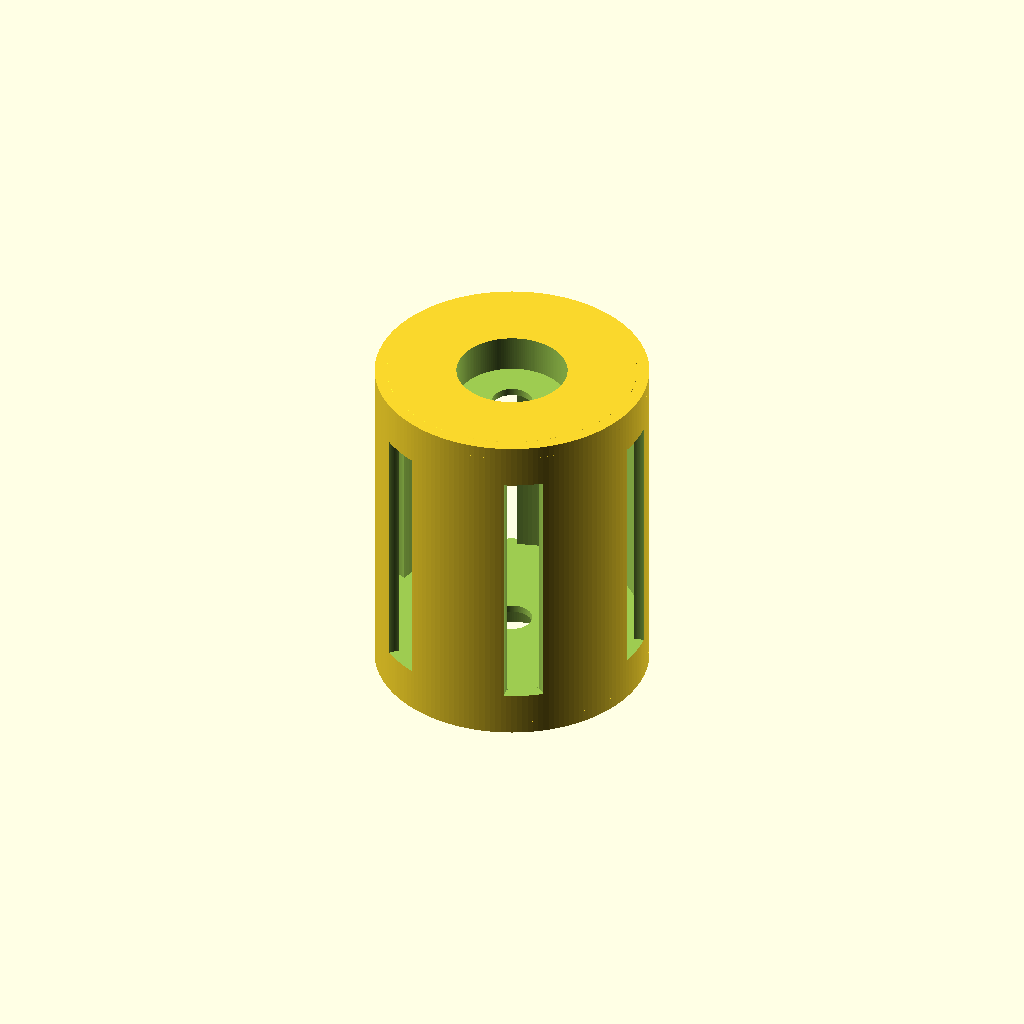
Cell 1 — every parameter at its default value.
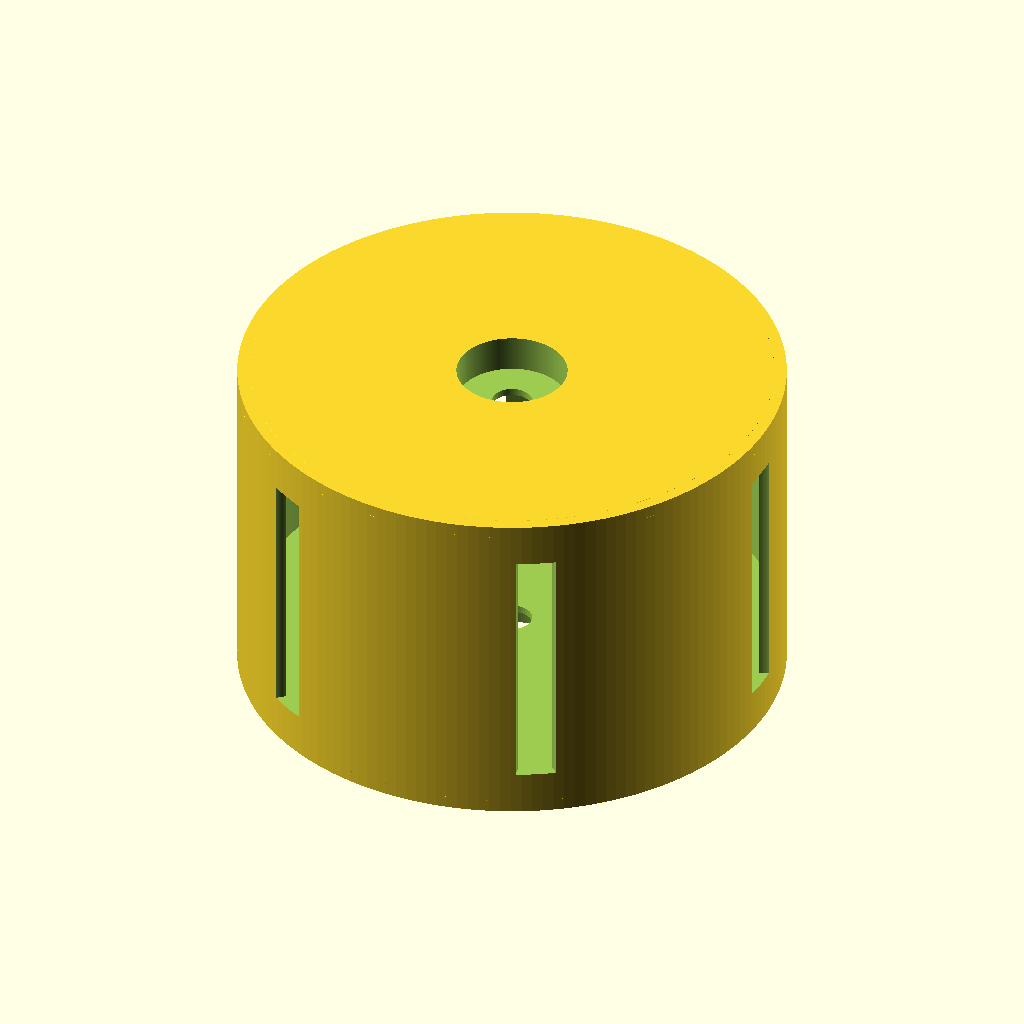
Cell 2 — outer set to 111.2, the other parameters unchanged.
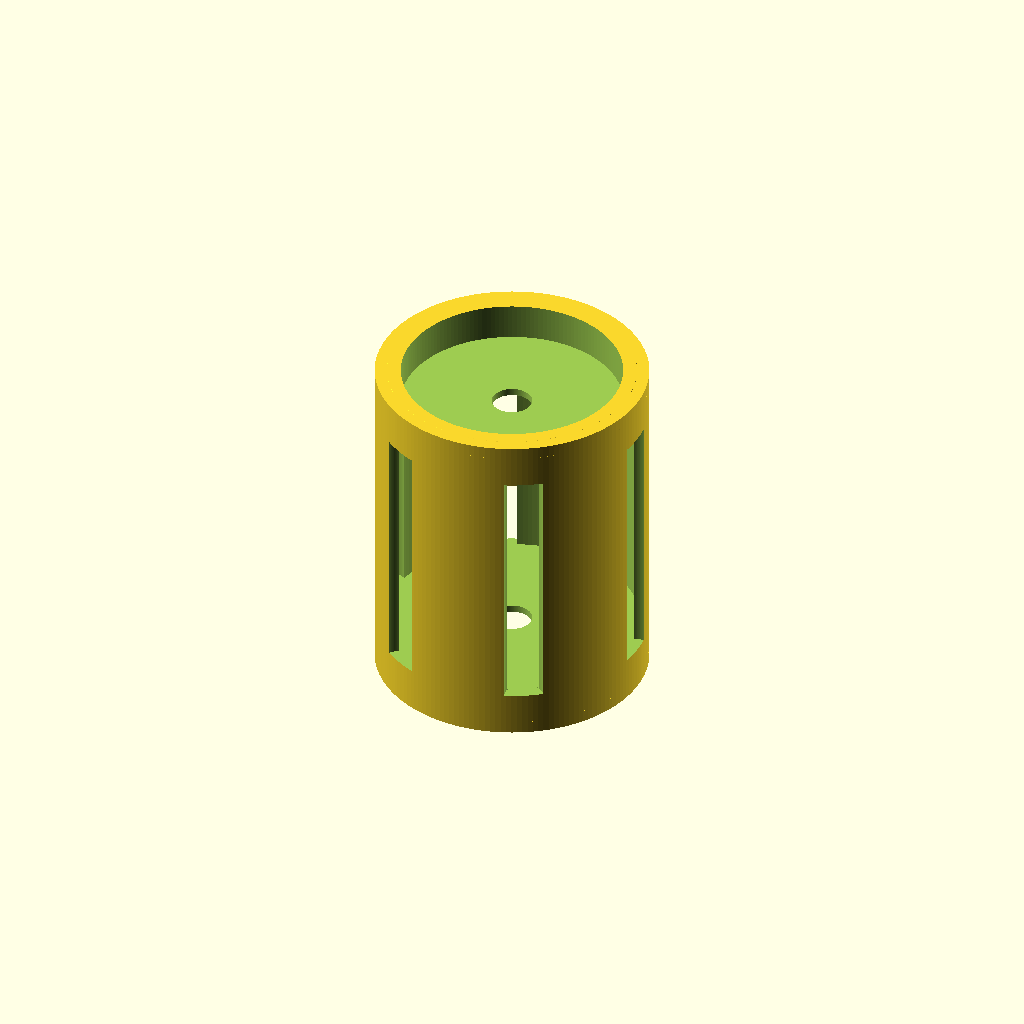
Cell 3: bearing = 45 (everything else at default).
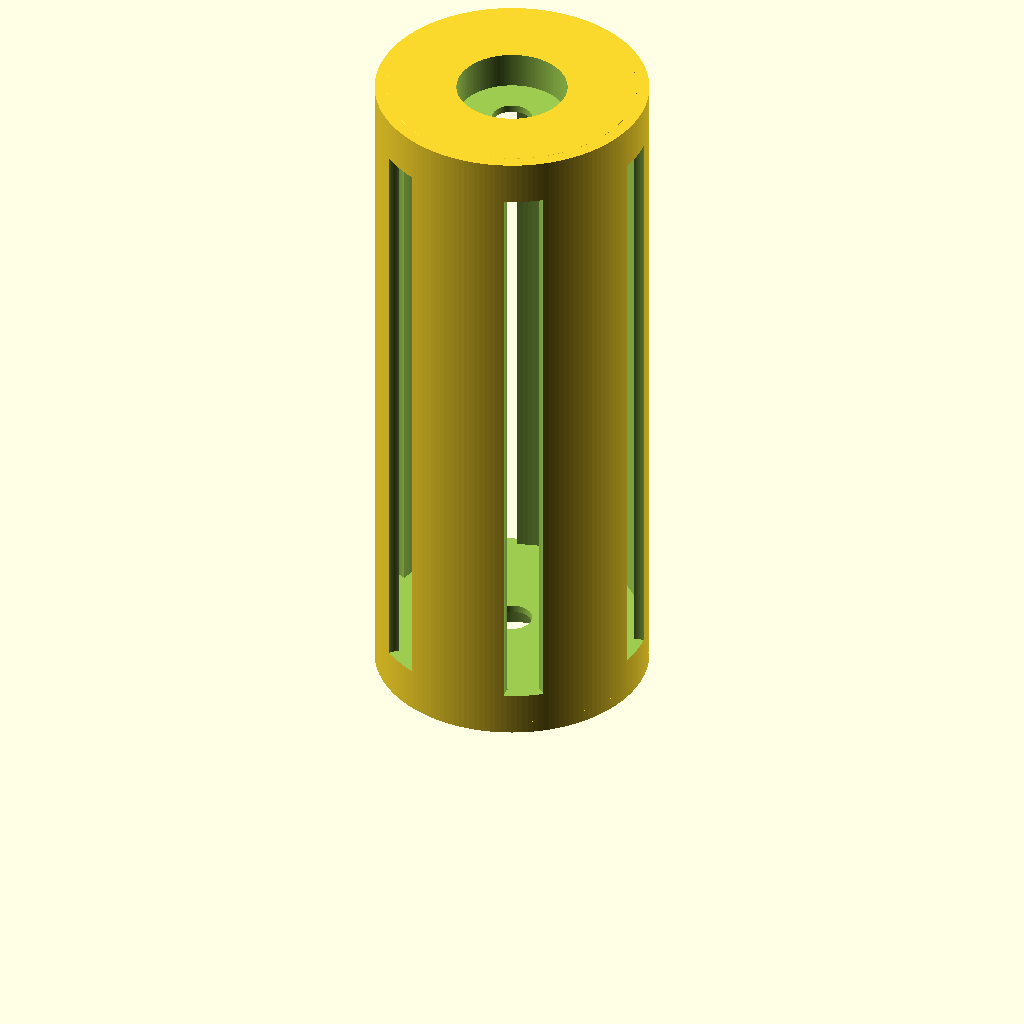
Cell 4 — width set to 140, the other parameters unchanged.
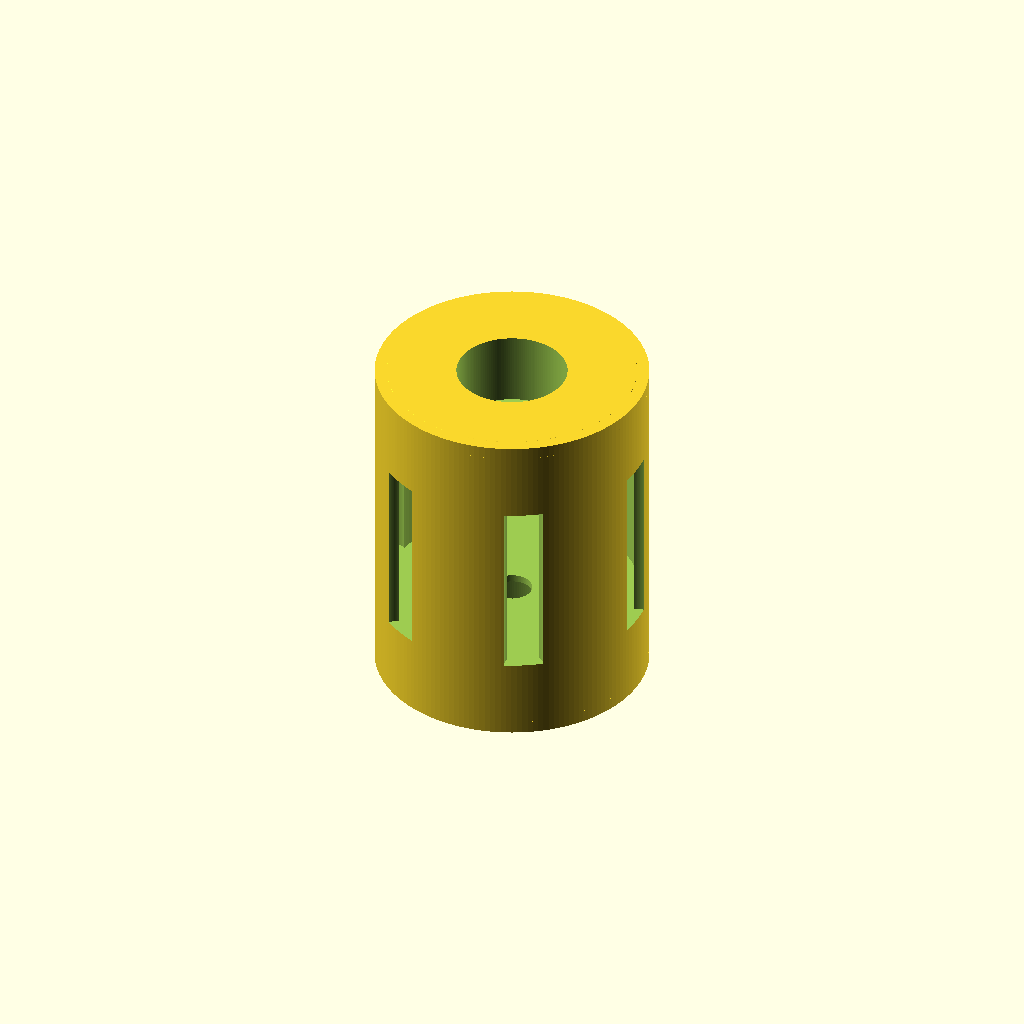
Cell 5: the same model with bearing_depth = 15.
One fixed orthographic camera (rotation 55°, 0°, 25°; colour scheme Cornfield) for every cell.
Source of the model, axle_1kg_light.scad:
// axle_1kg_light.scad — Lightened 1kg spool axle (thin-tube middle)
// El medio es un tubo de pared fina (imprime como paredes, no como relleno):
// ahorro real de peso a CUALQUIER porcentaje de infill.
$fn=160;

// --- Parameters ---
outer = 55.6;        // mm, diámetro exterior (Creality)
bearing = 22.5;      // mm, alojamiento 608 (22mm + 0.5mm tolerancia)
width = 70;          // mm, largo total
bearing_depth = 7.5; // mm, profundidad rodamiento
eje = 8.2;           // mm, paso eje (agujero varilla M8)

// Tubo central (pared fina; sin anillo de refuerzo interior)
wall = 2.0;                  // mm, espesor de pared del medio
mid_len = width - 2*bearing_depth - 3; // mm, largo del tubo (52: deja 1.5mm a cada bolsillo)

// Ranuras exteriores tangentes (paralelas al eje)
lightening_holes = 6;   // número de ranuras
lightening_d = 8;       // mm, diámetro ranuras (atraviesa la pared del tubo)

// Chaflán exterior (quita material no estructural)
chamfer = 2.5;

difference() {
  // Cuerpo principal con chaflanes
  union() {
    cylinder(h=width, d=outer);
    // Chaflanes en los bordes exteriores
    translate([0,0,-0.01])
      cylinder(h=chamfer+0.01, d1=outer-chamfer*2, d2=outer);
    translate([0,0,width-chamfer])
      cylinder(h=chamfer+0.01, d1=outer, d2=outer-chamfer*2);
  }

  // Rodamiento lado 1 (pasa del chaflán inferior para que el alojamiento
  // quede abierto en la cara: -0.02 .. bearing_depth)
  translate([0,0,-0.02])
    cylinder(h=bearing_depth+0.02, d=bearing);

  // Rodamiento lado 2 (llega hasta el chaflán superior: abierto en la cara)
  translate([0,0,width-bearing_depth])
    cylinder(h=bearing_depth+0.02, d=bearing);

  // Paso eje
  translate([0,0,-1])
    cylinder(h=width+2, d=eje);

  // Tubo central: vacía el medio dejando pared fina
  translate([0,0,width/2])
    cylinder(h=mid_len, d=outer - 2*wall, center=true);

  // Ranuras de aligerado (tangentes a la superficie, a lo largo del medio)
  for (i = [0:lightening_holes-1]) {
    rotate([0, 0, i * 360 / lightening_holes])
      translate([outer/2, 0, width/2])
        cylinder(h=mid_len, d=lightening_d, center=true);
  }
}
Parameter table extracted from the source (name, type, default, range or options):
outer: number, default 55.6
bearing: number, default 22.5
width: number, default 70
bearing_depth: number, default 7.5
eje: number, default 8.2
wall: number, default 2
lightening_holes: number, default 6
lightening_d: number, default 8
chamfer: number, default 2.5
